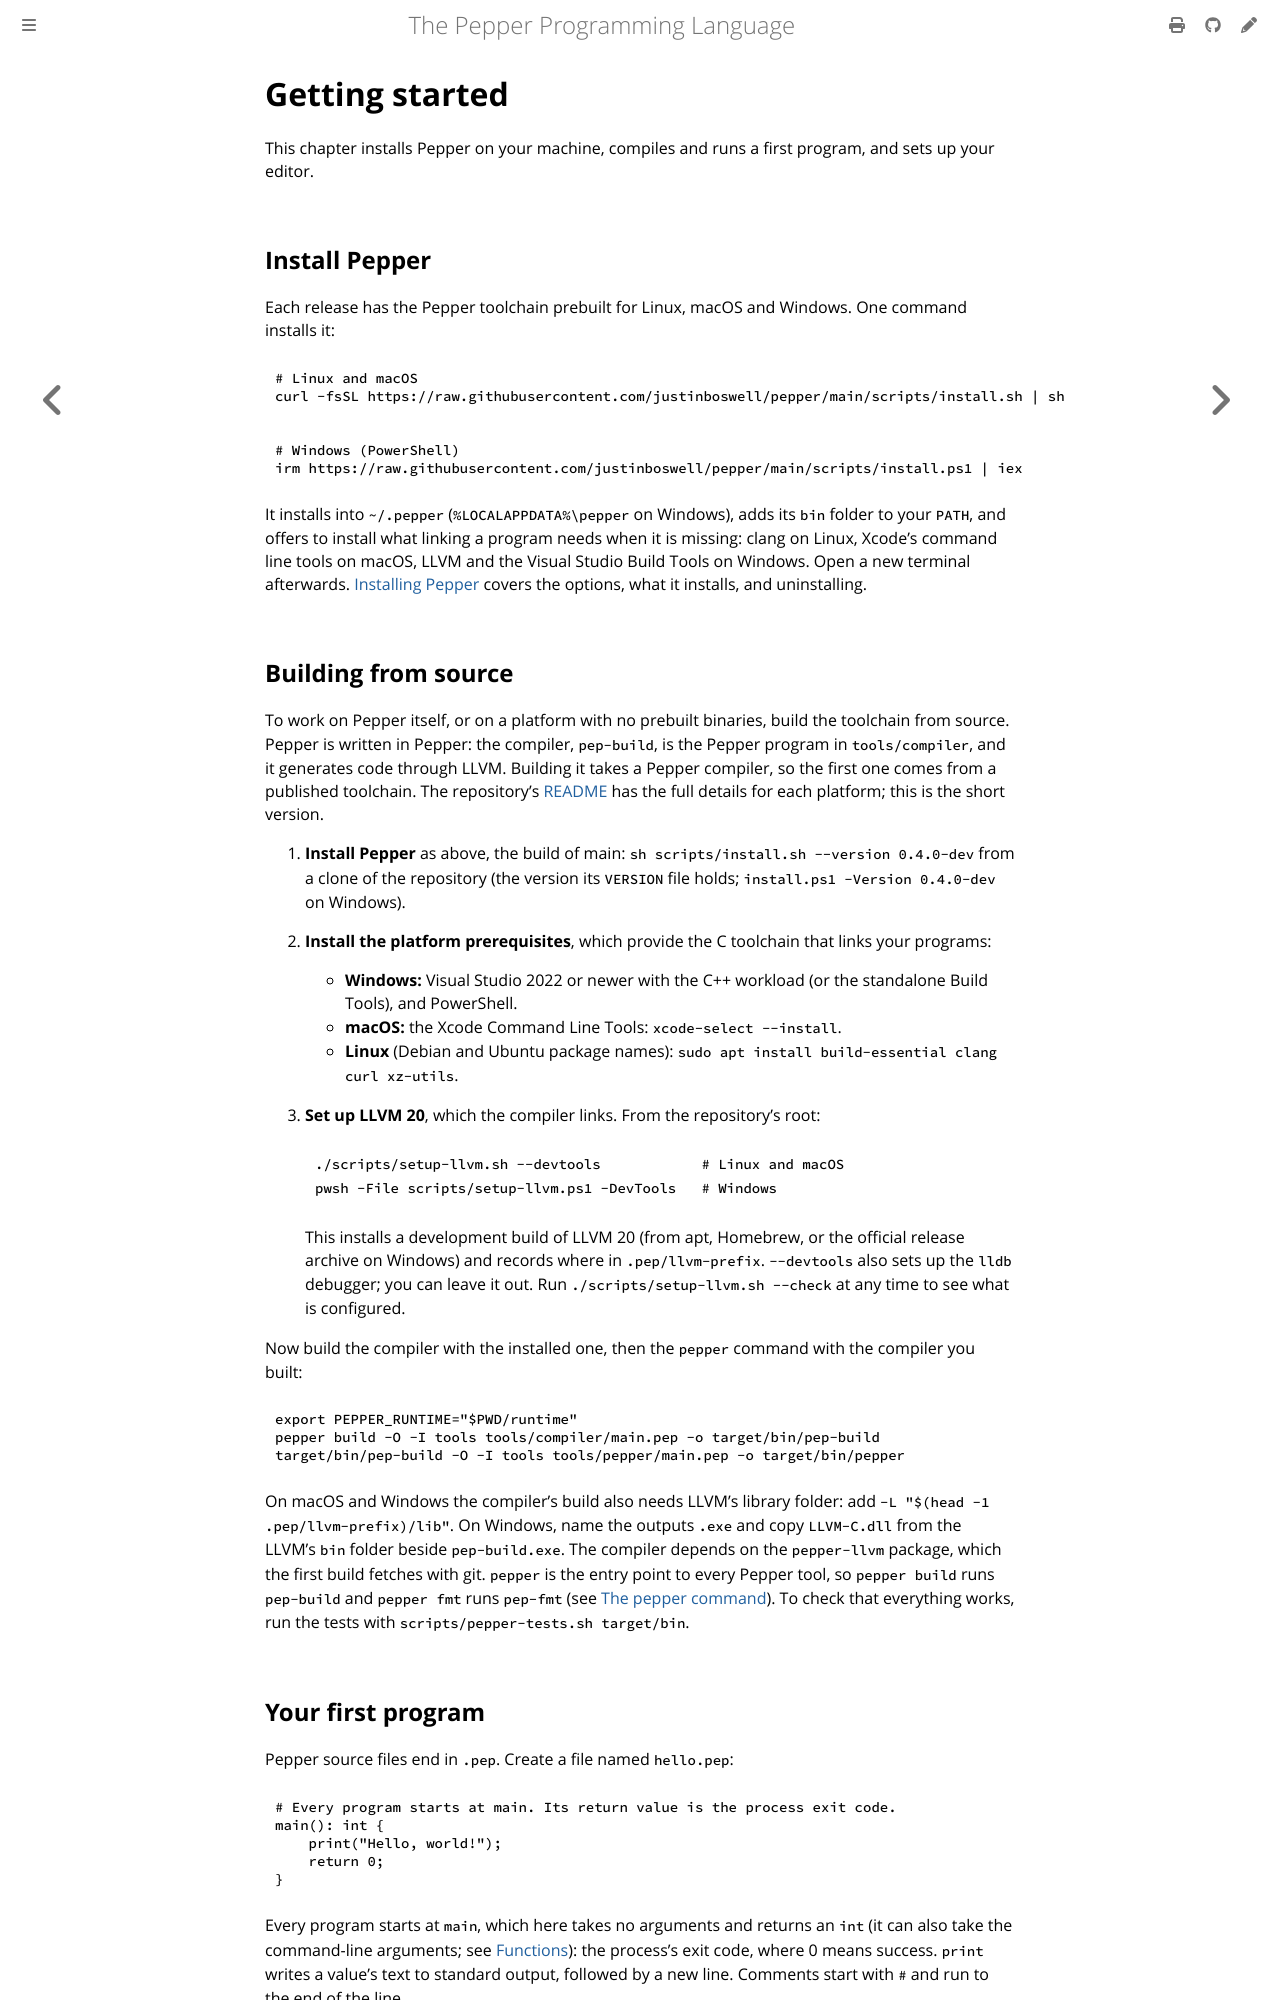

repository: pep-lang/pepper · page: 0.9.1/tutorial/getting-started.html · generator: mdbook

# Getting started

This chapter installs Pepper on your machine, compiles and runs a first
program, and sets up your editor.

## Install Pepper

Each release has the Pepper toolchain prebuilt for Linux, macOS and Windows.
One command installs it:

```sh
# Linux and macOS
curl -fsSL https://raw.githubusercontent.com/pep-lang/pepper/main/scripts/install.sh | sh
```

```powershell
# Windows (PowerShell)
irm https://raw.githubusercontent.com/pep-lang/pepper/main/scripts/install.ps1 | iex
```

It installs into `~/.pepper` (`%LOCALAPPDATA%\pepper` on Windows), adds its
`bin` folder to your `PATH`, and offers to install what linking a program
needs when it is missing: clang on Linux, Xcode's command line tools on
macOS, LLVM and the Visual Studio Build Tools on Windows. Open a new terminal
afterwards. [Installing Pepper](../tools/install.md) covers the options, what
it installs, and uninstalling.

## Building from source

To work on Pepper itself, or on a platform with no prebuilt binaries, build
the toolchain from source: see
[Building Pepper from source](../contributing/building.md).

## Your first program

Pepper source files end in `.pep`. Create a file named `hello.pep`:

```pepper
{{#include ../../examples/tutorial-hello.pep}}
```

Every program starts at `main`, which here takes no arguments and returns an
`int` (it can also take the command-line arguments; see
[Functions](../language/functions.md#command-line-arguments-and-exit)):
the process's exit code, where 0 means success. `print` writes a value's text to
standard output, followed by a new line. Comments start with `#` and run to
the end of the line.

## Compile and run it

Pass the source file to `pepper build`. It compiles and links a native executable,
but does not run it, so run the result yourself:

```sh
pepper build hello.pep
./hello
```

```text
Hello, world!
```

The executable is written to the current directory, named after the source
file: `hello` for `hello.pep`, and `hello.exe` on Windows, where you run it as
`.\hello.exe`. Name it yourself with `-o`.

### Running a program

To build and run in one step, as `python hello.py` does, use `pepper run`.
It keeps the executable out of your folder, and runs it again at once when
nothing changed:

```sh
pepper run hello.pep
```

Arguments after the file go to the program's `main`; see
[Running a program: pep-run](../tools/pep-run.md).

### Starting a project

A program bigger than one file is a project: a folder with a
[`pep.toml`](../tools/projects.md) that names it and lists the packages it
uses. `pepper new` starts one, with a `main.pep` and a test, so `pepper
build` and `pepper test` work in it straight away:

```sh
pepper new hello
cd hello
pepper build     # builds ./hello
pepper test      # runs its [Test] function
```

`pepper new geometry --lib` starts a package instead, and `pepper init`
starts either in the current folder; see
[Starting a project: pep-new and pep-init](../tools/pep-new.md).
